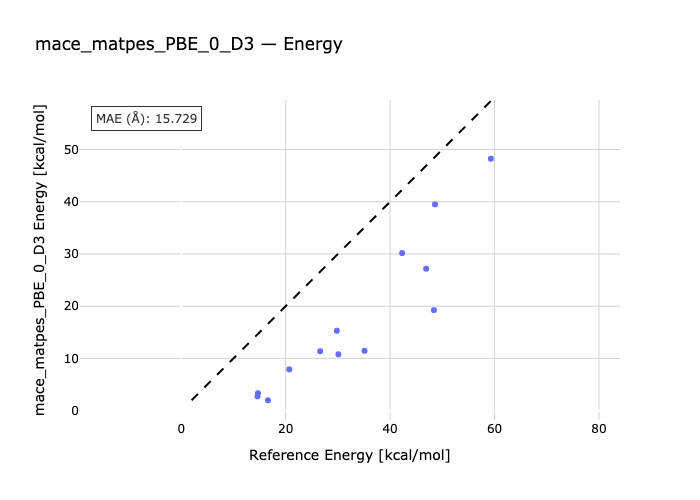

The data file committed next to this chart (first rows):
species, reference, predicted
nh3_2_ts-nh3_2, 59.3, 48.24
nh3_3_ts-nh3_3, 46.9, 27.18
nh3_4-nh3_4_ts, 48.4, 19.25
h2o_2_ts-h2o_2, 48.6, 39.51
h2o_3-h2o_3_ts, 29.8, 15.3
h2o_4_ts-h2o_4, 26.6, 11.37
h2o_5_ts-h2o_5, 30.1, 10.79
h2o_6_ts-h2o_6, 35.1, 11.46
hf_2_ts-hf_2, 42.3, 30.17
hf_3-hf_3_ts, 20.7, 7.902
hf_4_ts-hf_4, 14.7, 3.334
hf_5_ts-hf_5, 14.6, 2.729
hf_6_ts-hf_6, 16.6, 1.988
